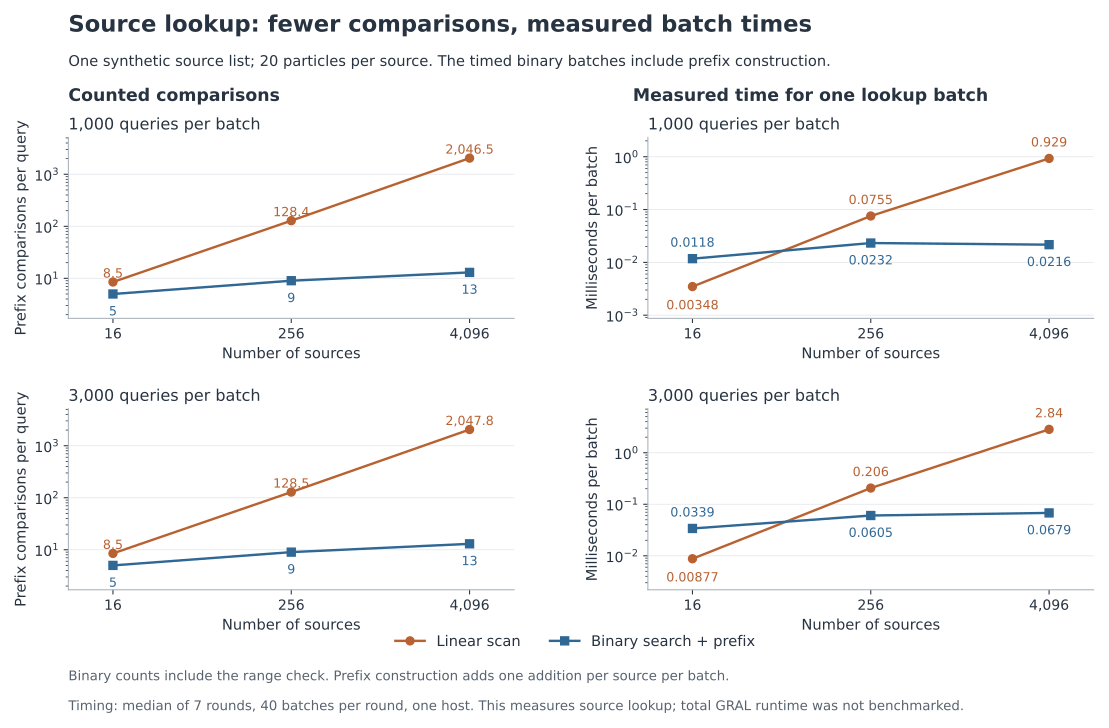

Values plotted in this chart, from the file beside it:
sources, queries, prefix_additions, linear_comparisons, binary_comparisons, comparison_reduction_percent, linear_comparisons_per_query, binary_comparisons_per_query, rounds, batches_per_round, candidate_includes_prefix_construction, old_median_ms_per_batch, new_median_ms_per_batch, ratio_old_over_new
16, 1000, 16, 8496, 5000, 41.15, 8.496, 5.0, 7, 40, True, 0.003485, 0.01176, 0.2963
16, 3000, 16, 25496, 15000, 41.17, 8.499, 5.0, 7, 40, True, 0.008768, 0.0339, 0.2586
256, 1000, 256, 128376, 9000, 92.99, 128.4, 9.0, 7, 40, True, 0.07554, 0.02324, 3.251
256, 3000, 256, 385376, 27000, 92.99, 128.5, 9.0, 7, 40, True, 0.2063, 0.06048, 3.411
4096, 1000, 4096, 2046456, 13000, 99.36, 2046, 13.0, 7, 40, True, 0.9292, 0.02163, 42.95
4096, 3000, 4096, 6143456, 39000, 99.37, 2048, 13.0, 7, 40, True, 2.841, 0.06791, 41.84
